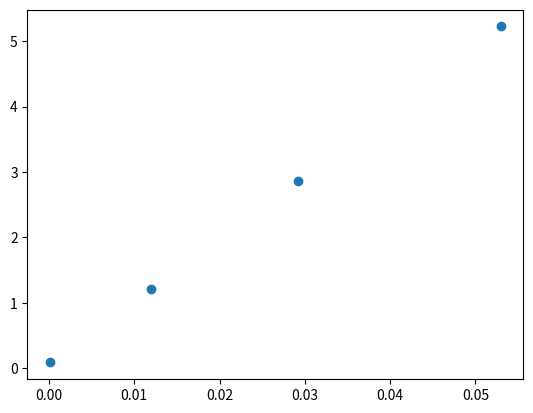

Source code (Python):
import matplotlib.pyplot as plt
import numpy as np
"""
pression= 0.529343220585 temperature= 1.04680483866
pression= 0.517005334184 temperature= 1.03307557194
"""
"""
N=20
l=6
pression=[0.6319088998643482,0.10156223721809352,0.25480608720225734,0.9767347951538655]
energie=[6.334141264750083,0.9702756246836863,2.633886564515918,9.573286505731403]
#b=  1.0044675978229574
#a=  0.7836634476555281
"""
"""
N=20
l=4
pression=[0.0485405046442334,0.3960252845357385,0.18545220464826132,0.7494009238298456]
energie=[0.21233952444206908,1.0418656344196735,0.5241644729997249,1.7542557484372823]
#b=  0.9941112410177757
#a=  0.5684051729365055
"""


"""
N=10
l=6
pression=[0.012178885604389829, 0.1309613237823359,0.5597852738550967,0.33117999031307194]
energie=[0.2300719605734232,2.8714060060827513,11.899855013691347,6.6070777184672504]
#b=  0.5474359189450055
#a=  -0.8984399606753093
"""

"""
N=10
l=4
pression=[2.054909704308492, 0.20144410999369294,0.5073851104147705,0.04516078889076431]
energie=[11.739466805324565,1.2205338205844152,2.8809016552129223,0.31652760176729317]
#b=  0.7145262766265112
#a=  0.3377106003705477
"""
"""
N=100
l=10
pression=[0.0773544805432702, 0.29787518765179355,0.8925834606972957]
energie=[ 0.7551581569616538,2.68184020865967,8.04799757730767]
#b=  1.0380960679176905
#a=  0.457404583129348
"""
"""
N=50
l=10
pression=[0.4413456842810395, 0.14993922655454617,0.2767044756740931]
energie=[8.379892367841835,2.91452661895624,5.2593156567441]
#b=  1.235198987793165
#a=  1.8906783667816462
"""

"""
N=5
l=3
pression=[0.09292977134282138,0.15947874423655817,0.25996489821706076]
energie=[0.479567299661353,0.8124898818268574, 1.2200355390596562]
#b=  0.9973152669400873
#a=  0.5657875907806607
"""


N=10
l=10
pression=[0.012020345964736652,0.02919821351670362,0.05299914988979195,0.00011989238049744969]
energie=[1.204142305029632,2.8670973197640133, 5.226671526862875,0.0867634417706489]
#b=  2.6750114251314585
#a=  5.221387223775845


v=l**3

coeff=np.polyfit(pression, energie, 1)
print(coeff)
b=v/N-coeff[0]
a=coeff[1]/(N/v-b*(N/v)**2)

print('b= ',b)
print('a= ',a)
    

plt.plot(pression,energie,"o")
plt.show()
